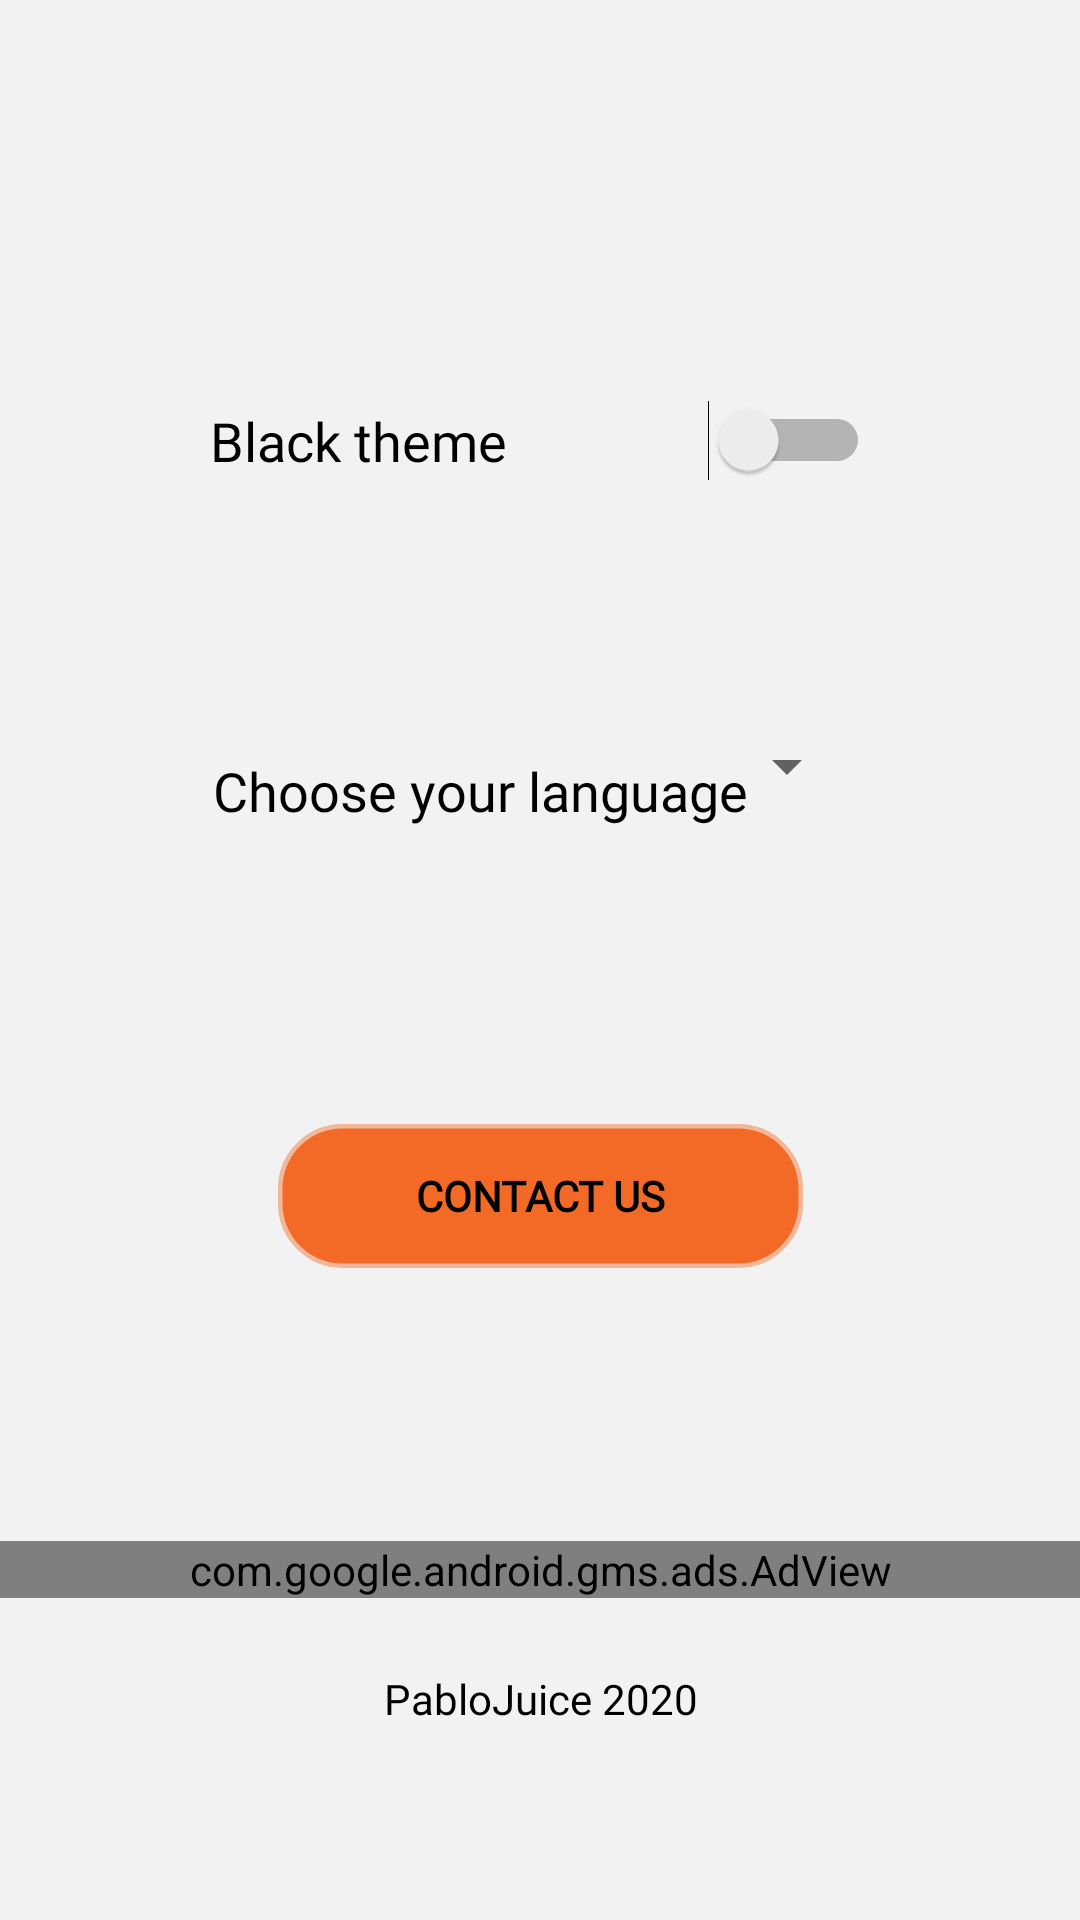

The Android layout XML behind this screen, and the referenced resources:
<!-- AndroidManifest.xml: application theme HomeTheme -->
<!-- res/layout/fragment_settings.xml -->
<?xml version="1.0" encoding="utf-8"?>
<androidx.constraintlayout.widget.ConstraintLayout xmlns:android="http://schemas.android.com/apk/res/android"
    xmlns:ads="http://schemas.android.com/apk/lib/com.google.ads"
    xmlns:ads2="http://schemas.android.com/apk/res-auto"
    xmlns:tools="http://schemas.android.com/tools"
    android:id="@+id/frameLayout"
    android:layout_width="match_parent"
    android:layout_height="match_parent"
    android:background="@color/BackGroundСolor"
    tools:context=".menu.SettingsFragment">

    <Switch
        android:id="@+id/themeChanger"
        android:layout_width="220dp"
        android:layout_height="wrap_content"
        android:layout_marginTop="50dp"
        android:fontFamily="@font/halvetica"
        android:text="@string/black_theme"
        android:textColor="@color/TextColor"
        android:textSize="18sp"
        ads2:layout_constraintBottom_toTopOf="@+id/languageSpinnerBtn"
        ads2:layout_constraintEnd_toEndOf="parent"
        ads2:layout_constraintStart_toStartOf="parent"
        ads2:layout_constraintTop_toTopOf="parent" />

    <com.google.android.gms.ads.AdView
        android:id="@+id/advSettings"
        android:layout_width="0dp"
        android:layout_height="wrap_content"
        android:layout_marginBottom="24dp"
        ads2:adSize="MEDIUM_RECTANGLE"
        ads2:adUnitId="ca-app-pub-3940256099942544/6300978111"
        ads2:layout_constraintBottom_toBottomOf="parent"
        ads2:layout_constraintEnd_toEndOf="parent"
        ads2:layout_constraintHorizontal_bias="0.0"
        ads2:layout_constraintStart_toStartOf="parent"
        ads2:layout_constraintTop_toBottomOf="@+id/contactSettingsBTN" />

    <TextView
        android:id="@+id/encodedInfo"
        android:layout_width="0dp"
        android:layout_height="wrap_content"
        android:layout_marginTop="24dp"
        android:fontFamily="@font/halvetica"
        android:gravity="center"
        android:text="PabloJuice 2020"
        android:textColor="@color/TextColor"
        ads2:layout_constraintBottom_toBottomOf="parent"
        ads2:layout_constraintEnd_toEndOf="parent"
        ads2:layout_constraintHorizontal_bias="0.0"
        ads2:layout_constraintStart_toStartOf="parent"
        ads2:layout_constraintTop_toBottomOf="@+id/advSettings"
        ads2:layout_constraintVertical_bias="0.0" />

    <Button
        android:id="@+id/contactSettingsBTN"
        android:layout_width="175dp"
        android:layout_height="wrap_content"
        android:layout_marginTop="24dp"
        android:layout_marginBottom="8dp"
        android:background="@drawable/fom_btn"
        android:fontFamily="@font/halvetica"
        android:text="@string/contact_us"
        android:textColor="@color/TextColor"
        android:textStyle="bold"
        ads2:layout_constraintBottom_toTopOf="@+id/advSettings"
        ads2:layout_constraintEnd_toEndOf="parent"
        ads2:layout_constraintStart_toStartOf="parent"
        ads2:layout_constraintTop_toBottomOf="@+id/languageSpinnerBtn" />

    <Spinner
        android:id="@+id/languageSpinnerBtn"
        android:layout_width="35dp"
        android:layout_height="wrap_content"
        android:layout_marginEnd="3dp"
        android:textColor="@android:color/holo_red_light"
        ads2:layout_constraintBottom_toTopOf="@+id/contactSettingsBTN"
        ads2:layout_constraintEnd_toEndOf="parent"
        ads2:layout_constraintStart_toEndOf="@+id/textView3"
        ads2:layout_constraintTop_toBottomOf="@+id/themeChanger" />

    <TextView
        android:id="@+id/textView3"
        android:layout_width="wrap_content"
        android:layout_height="wrap_content"
        android:layout_marginTop="8dp"
        android:layout_marginEnd="2dp"
        android:fontFamily="@font/halvetica"
        android:text="@string/choose_your_language"
        android:textColor="@color/TextColor"
        android:textSize="18sp"
        ads2:layout_constraintEnd_toStartOf="@+id/languageSpinnerBtn"
        ads2:layout_constraintHorizontal_chainStyle="packed"
        ads2:layout_constraintStart_toStartOf="parent"
        ads2:layout_constraintTop_toTopOf="@+id/languageSpinnerBtn" />
</androidx.constraintlayout.widget.ConstraintLayout>
<!-- resources referenced by this layout -->
<resources>
  <color name="TextColor">#000000</color>
  <!-- drawable fom_btn (drawable) -->
  <?xml version="1.0" encoding="utf-8"?>
  <shape xmlns:android="http://schemas.android.com/apk/res/android" android:shape="rectangle">
      <solid android:color="@color/MainColor"/>
      <corners android:radius="20dp"/>
      <stroke android:color="#70f26a26" android:width="3dp"/>
  </shape>
  <string name="black_theme">Black theme</string>
  <string name="choose_your_language">Choose your language</string>
  <string name="contact_us">Contact US</string>
  <style name="HomeTheme" parent="Theme.AppCompat.Light.NoActionBar">
          <item name="colorPrimary">@color/LightThemeIcons</item>
          <item name="colorPrimaryDark">@color/LightThemeСurtain</item>
          <item name="colorAccent">@color/LightThemeDark</item>
      </style>
  <color name="MainColor">#f26a26</color>
  <color name="LightThemeIcons">#ffffff</color>
  <color name="LightThemeDark">#000000</color>
</resources>
